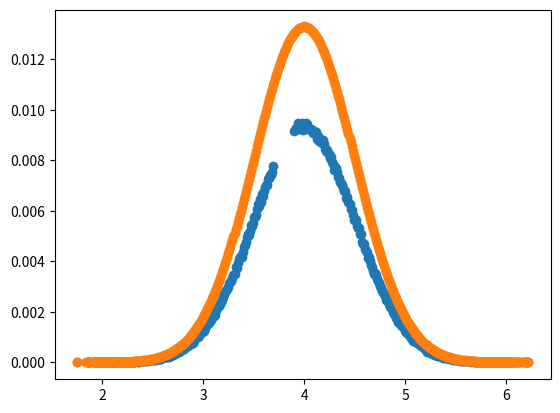

Reproduce this figure in Python.
# -*- coding: utf-8 -*-
"""
Created on Wed Feb 11 14:34:43 2026

[redacted]
"""

import numpy as np
import random 
import matplotlib.pyplot as plt
#%%
def discrete_probability(E,x,Gamma):
    return (Gamma/(2*np.pi))*(1/((E-x)**2 + 0.25*(Gamma**2)))
def Photon_dist_gauss(E,mu,sig):
    return (1/(sig*np.sqrt(2*np.pi)))*np.exp(- 0.5*((E-mu)/sig)**2)

def BacklightModel(N,mu,sig,x,Gamma):
    Spectrometer_Energy=[] #Defines the energies recorded after the photon interacts with the atom
    Spectrometer_Counts=[] #Defines the number of counts of each photon energy recorded by the spectrometer
    Backlight_Energy=[] # Defines the energies in the photon prob distribution of the backlight
    for i in range(N):
        E=random.gauss(mu,sig)
        E=round(E,2) # Randomly samples a photon energy from the backlight distrubution
        p=discrete_probability(E, x, Gamma) # Probability of the interaction with the atom 
        if len(Backlight_Energy)==0: # Records the backlight energies and probabilities 
            Backlight_Energy.append(E)
        else:
            if E not in Backlight_Energy:
                Backlight_Energy.append(E)
        if p<1/(np.pi*Gamma): # If the photon doesn't interact with the atom
            if len(Spectrometer_Energy)==0:
                Spectrometer_Counts.append(1)
                Spectrometer_Energy.append(E)
            else:
                if E not in Spectrometer_Energy:
                    Spectrometer_Energy.append(E)
                    Spectrometer_Counts.append(1)
                else:
                    j=Spectrometer_Energy.index(E)
                    Spectrometer_Counts[j]+=1
    Spectrometer_Energy=np.array(Spectrometer_Energy)
    Spectrometer_Counts=np.array(Spectrometer_Counts)
    Spectrometer_prob=1/(np.sum(Spectrometer_Counts))*Spectrometer_Counts
    return np.array(Backlight_Energy), Spectrometer_Energy , Spectrometer_prob
#%%
Results=BacklightModel(1000000, 4, 0.5, 3.8, 0.2)
Backlight_prob=1/60*Photon_dist_gauss(Results[0], 4, 0.5)
#%%
plt.scatter(Results[1],Results[2])
plt.scatter(Results[0],Backlight_prob)            
        